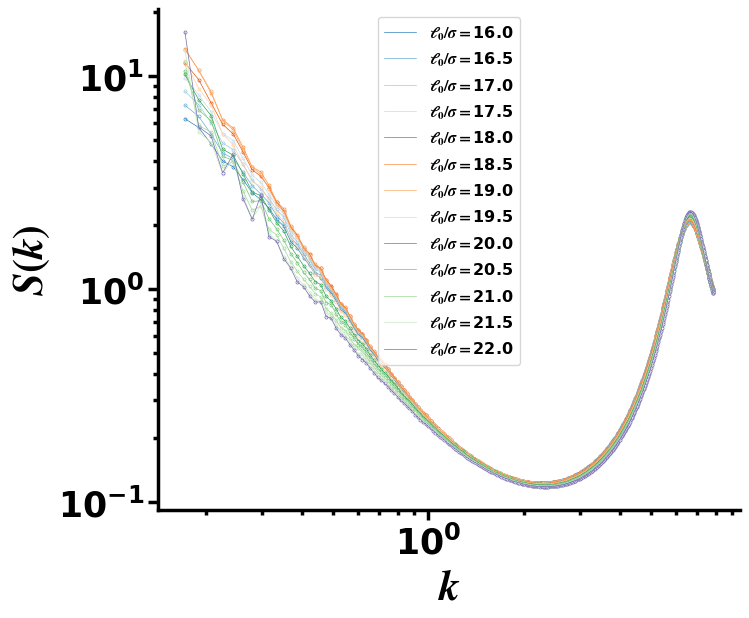

The script that saved this image:
from matplotlib import pyplot as plt
from matplotlib import rcParams
import numpy as np
from matplotlib import rcParams
from scipy import optimize

def func(x,a,b):
    return a*x+b

q=np.array([0.17128, 0.18923, 0.20718, 0.22513, 0.24308, 0.26102, 0.27897, 0.29692, 0.31487, 0.33282, 0.35077, 0.36872, 0.38667, 0.40462, 0.42257, 0.44051, 0.45846, 0.47641, 0.49436, 0.51231, 0.53026, 0.54821, 0.56616, 0.58411, 0.60206, 0.62, 0.63795, 0.6559, 0.67385, 0.6918, 0.70975, 0.7277, 0.74565, 0.7636, 0.78155, 0.79949, 0.81744, 0.83539, 0.85334, 0.87129, 0.88924, 0.90719, 0.92514, 0.94309, 0.96104, 0.97899, 0.99693, 1.01488, 1.03283, 1.05078, 1.06873, 1.08668, 1.10463, 1.12258, 1.14053, 1.15848, 1.17642, 1.19437, 1.21232, 1.23027, 1.24822, 1.26617, 1.28412, 1.30207, 1.32002, 1.33797, 1.35591, 1.37386, 1.39181, 1.40976, 1.42771, 1.44566, 1.46361, 1.48156, 1.49951, 1.51746, 1.5354, 1.55335, 1.5713, 1.58925, 1.6072, 1.62515, 1.6431, 1.66105, 1.679, 1.69695, 1.71489, 1.73284, 1.75079, 1.76874, 1.78669, 1.80464, 1.82259, 1.84054, 1.85849, 1.87644, 1.89438, 1.91233, 1.93028, 1.94823, 1.96618, 1.98413, 2.00208, 2.02003, 2.03798, 2.05593, 2.07387, 2.09182, 2.10977, 2.12772, 2.14567, 2.16362, 2.18157, 2.19952, 2.21747, 2.23542, 2.25337, 2.27131, 2.28926, 2.30721, 2.32516, 2.34311, 2.36106, 2.37901, 2.39696, 2.41491, 2.43286, 2.4508, 2.46875, 2.4867, 2.50465, 2.5226, 2.54055, 2.5585, 2.57645, 2.5944, 2.61235, 2.63029, 2.64824, 2.66619, 2.68414, 2.70209, 2.72004, 2.73799, 2.75594, 2.77389, 2.79184, 2.80978, 2.82773, 2.84568, 2.86363, 2.88158, 2.89953, 2.91748, 2.93543, 2.95338, 2.97133, 2.98927, 3.00722, 3.02517, 3.04312, 3.06107, 3.07902, 3.09697, 3.11492, 3.13287, 3.15082, 3.16876, 3.18671, 3.20466, 3.22261, 3.24056, 3.25851, 3.27646, 3.29441, 3.31236, 3.33031, 3.34825, 3.3662, 3.38415, 3.4021, 3.42005, 3.438, 3.45595, 3.4739, 3.49185, 3.5098, 3.52774, 3.54569, 3.56364, 3.58159, 3.59954, 3.61749, 3.63544, 3.65339, 3.67134, 3.68929, 3.70724, 3.72518, 3.74313, 3.76108, 3.77903, 3.79698, 3.81493, 3.83288, 3.85083, 3.86878, 3.88673, 3.90467, 3.92262, 3.94057, 3.95852, 3.97647, 3.99442, 4.01237, 4.03032, 4.04827, 4.06622, 4.08416, 4.10211, 4.12006, 4.13801, 4.15596, 4.17391, 4.19186, 4.20981, 4.22776, 4.24571, 4.26365, 4.2816, 4.29955, 4.3175, 4.33545, 4.3534, 4.37135, 4.3893, 4.40725, 4.4252, 4.44314, 4.46109, 4.47904, 4.49699, 4.51494, 4.53289, 4.55084, 4.56879, 4.58674, 4.60469, 4.62263, 4.64058, 4.65853, 4.67648, 4.69443, 4.71238, 4.73033, 4.74828, 4.76623, 4.78418, 4.80212, 4.82007, 4.83802, 4.85597, 4.87392, 4.89187, 4.90982, 4.92777, 4.94572, 4.96367, 4.98162, 4.99956, 5.01751, 5.03546, 5.05341, 5.07136, 5.08931, 5.10726, 5.12521, 5.14316, 5.16111, 5.17905, 5.197, 5.21495, 5.2329, 5.25085, 5.2688, 5.28675, 5.3047, 5.32265, 5.3406, 5.35854, 5.37649, 5.39444, 5.41239, 5.43034, 5.44829, 5.46624, 5.48419, 5.50214, 5.52009, 5.53803, 5.55598, 5.57393, 5.59188, 5.60983, 5.62778, 5.64573, 5.66368, 5.68163, 5.69958, 5.71752, 5.73547, 5.75342, 5.77137, 5.78932, 5.80727, 5.82522, 5.84317, 5.86112, 5.87907, 5.89701, 5.91496, 5.93291, 5.95086, 5.96881, 5.98676, 6.00471, 6.02266, 6.04061, 6.05856, 6.0765, 6.09445, 6.1124, 6.13035, 6.1483, 6.16625, 6.1842, 6.20215, 6.2201, 6.23805, 6.256, 6.27394, 6.29189, 6.30984, 6.32779, 6.34574, 6.36369, 6.38164, 6.39959, 6.41754, 6.43549, 6.45343, 6.47138, 6.48933, 6.50728, 6.52523, 6.54318, 6.56113, 6.57908, 6.59703, 6.61498, 6.63292, 6.65087, 6.66882, 6.68677, 6.70472, 6.72267, 6.74062, 6.75857, 6.77652, 6.79447, 6.81241, 6.83036, 6.84831, 6.86626, 6.88421, 6.90216, 6.92011, 6.93806, 6.95601, 6.97396, 6.9919, 7.00985, 7.0278, 7.04575, 7.0637, 7.08165, 7.0996, 7.11755, 7.1355, 7.15345, 7.17139, 7.18934, 7.20729, 7.22524, 7.24319, 7.26114, 7.27909, 7.29704, 7.31499, 7.33294, 7.35088, 7.36883, 7.38678, 7.40473, 7.42268, 7.44063, 7.45858, 7.47653, 7.49448, 7.51243, 7.53037, 7.54832, 7.56627, 7.58422, 7.60217, 7.62012, 7.63807, 7.65602, 7.67397, 7.69192, 7.70987, 7.72781, 7.74576, 7.76371, 7.78166, 7.79961, 7.81756, 7.83551, 7.85346, 7.87141])
structure=np.asarray([[6.31989, 5.74613, 4.80445, 4.00036, 3.75282, 3.26925, 2.83353, 2.62682, 2.39491, 2.12821, 1.97072, 1.66958, 1.55747, 1.4029, 1.29031, 1.17167, 1.12676, 1.01208, 0.95761, 0.87889, 0.79703, 0.77018, 0.70634, 0.65074, 0.6086, 0.59099, 0.55334, 0.51413, 0.49375, 0.46394, 0.44705, 0.42915, 0.41147, 0.39072, 0.37303, 0.35698, 0.34221, 0.32882, 0.31736, 0.30659, 0.29607, 0.28361, 0.27419, 0.26623, 0.25714, 0.25109, 0.24463, 0.23627, 0.23074, 0.226, 0.21885, 0.21359, 0.20913, 0.20519, 0.20019, 0.19622, 0.19288, 0.18755, 0.18506, 0.18055, 0.17772, 0.17491, 0.17259, 0.1696, 0.16617, 0.1647, 0.16165, 0.15984, 0.1575, 0.15587, 0.15389, 0.15166, 0.15055, 0.14851, 0.1473, 0.14535, 0.14443, 0.14288, 0.14098, 0.14062, 0.13932, 0.13781, 0.13676, 0.13603, 0.13476, 0.134, 0.13305, 0.13212, 0.13163, 0.13074, 0.13003, 0.12926, 0.12909, 0.12806, 0.12735, 0.12711, 0.12648, 0.12623, 0.12553, 0.12491, 0.12469, 0.12441, 0.12415, 0.12362, 0.12315, 0.12312, 0.12298, 0.12268, 0.1228, 0.12224, 0.12258, 0.12213, 0.12183, 0.12187, 0.12197, 0.12165, 0.12195, 0.12208, 0.12169, 0.12186, 0.12197, 0.12219, 0.12207, 0.12214, 0.12258, 0.12224, 0.1226, 0.12276, 0.1231, 0.12341, 0.12337, 0.12366, 0.12391, 0.12453, 0.12461, 0.12501, 0.12542, 0.12547, 0.12584, 0.12658, 0.12685, 0.12762, 0.12757, 0.12836, 0.12875, 0.12912, 0.12971, 0.12992, 0.13068, 0.13116, 0.13211, 0.13223, 0.13302, 0.13355, 0.13431, 0.13485, 0.13555, 0.1364, 0.1369, 0.13771, 0.1389, 0.13951, 0.13986, 0.14095, 0.14178, 0.14251, 0.14366, 0.14433, 0.14517, 0.14629, 0.14722, 0.14791, 0.14917, 0.15025, 0.15106, 0.15253, 0.15348, 0.15459, 0.15609, 0.15666, 0.15817, 0.1593, 0.16059, 0.1619, 0.16305, 0.16452, 0.16585, 0.16713, 0.16819, 0.17041, 0.17172, 0.17347, 0.17478, 0.1761, 0.17773, 0.17957, 0.18092, 0.18297, 0.18507, 0.18687, 0.18869, 0.19022, 0.19194, 0.19432, 0.19609, 0.19788, 0.19968, 0.20158, 0.20422, 0.20637, 0.20909, 0.21099, 0.21266, 0.21604, 0.21807, 0.22087, 0.22336, 0.22577, 0.22837, 0.23168, 0.23451, 0.23679, 0.23948, 0.24274, 0.24588, 0.24891, 0.25181, 0.25607, 0.25881, 0.26221, 0.26569, 0.26888, 0.27253, 0.27636, 0.28019, 0.2841, 0.28782, 0.29158, 0.29613, 0.30029, 0.30541, 0.30922, 0.31415, 0.3189, 0.32278, 0.32795, 0.33367, 0.33819, 0.34337, 0.34885, 0.35395, 0.35973, 0.36536, 0.3717, 0.37784, 0.38381, 0.39028, 0.39621, 0.40283, 0.40926, 0.41656, 0.42462, 0.43109, 0.4387, 0.44734, 0.45532, 0.46192, 0.47054, 0.47885, 0.48819, 0.49696, 0.50526, 0.51476, 0.52479, 0.53367, 0.54492, 0.55456, 0.56465, 0.57498, 0.5868, 0.59897, 0.61019, 0.62137, 0.63338, 0.64683, 0.65804, 0.67312, 0.68628, 0.70064, 0.71459, 0.7292, 0.74336, 0.7584, 0.77479, 0.78966, 0.80738, 0.82122, 0.83932, 0.85748, 0.87381, 0.89297, 0.91035, 0.93195, 0.94824, 0.97146, 0.99188, 1.01059, 1.03094, 1.05022, 1.07474, 1.0975, 1.11797, 1.14123, 1.1657, 1.18861, 1.20987, 1.23734, 1.25876, 1.28837, 1.30932, 1.33461, 1.3612, 1.38761, 1.41327, 1.43926, 1.46345, 1.49463, 1.51605, 1.54209, 1.57153, 1.59301, 1.61895, 1.64487, 1.66846, 1.69982, 1.71986, 1.74566, 1.76971, 1.79088, 1.8199, 1.83654, 1.85973, 1.8803, 1.90338, 1.91689, 1.93639, 1.95477, 1.96761, 1.9831, 1.99552, 2.005, 2.02013, 2.02584, 2.03505, 2.04837, 2.05497, 2.06323, 2.06514, 2.06893, 2.07528, 2.07032, 2.06449, 2.06126, 2.0626, 2.05356, 2.04984, 2.04923, 2.03436, 2.01903, 2.01532, 1.99829, 1.9842, 1.97988, 1.96805, 1.95175, 1.92907, 1.9177, 1.89462, 1.88343, 1.86039, 1.83488, 1.81476, 1.80437, 1.78322, 1.76086, 1.74369, 1.72884, 1.69904, 1.67738, 1.65684, 1.64279, 1.61887, 1.59409, 1.57021, 1.55412, 1.53021, 1.50962, 1.48958, 1.47636, 1.44982, 1.42752, 1.40766, 1.39081, 1.37417, 1.34937, 1.33572, 1.30936, 1.29571, 1.27679, 1.26077, 1.24302, 1.22893, 1.21049, 1.18973, 1.18025, 1.15679, 1.14645, 1.13236, 1.11649, 1.10313, 1.08056, 1.06292, 1.05487, 1.04304, 1.02506, 1.02536, 1.01043, 1.00479, 0.98852, 0.95969],
[7.30864, 6.47756, 5.34848, 4.36074, 4.10049, 3.53462, 3.05498, 2.79669, 2.54407, 2.21186, 2.04176, 1.74092, 1.61762, 1.4584, 1.32119, 1.18859, 1.16675, 1.03399, 0.97094, 0.90156, 0.8167, 0.7853, 0.72212, 0.65666, 0.6221, 0.59629, 0.56113, 0.52247, 0.49608, 0.46968, 0.44986, 0.43629, 0.41113, 0.39167, 0.37698, 0.35998, 0.3429, 0.33154, 0.31776, 0.30855, 0.29644, 0.28531, 0.27545, 0.26724, 0.25858, 0.25157, 0.24463, 0.23877, 0.23153, 0.2265, 0.21952, 0.21387, 0.21052, 0.2053, 0.20032, 0.19623, 0.19309, 0.18817, 0.18504, 0.18109, 0.17799, 0.17522, 0.17259, 0.16989, 0.16733, 0.16478, 0.16154, 0.16017, 0.15802, 0.15571, 0.15384, 0.15215, 0.15079, 0.14928, 0.14754, 0.14518, 0.14476, 0.14317, 0.14144, 0.14019, 0.13922, 0.13832, 0.13686, 0.13565, 0.13517, 0.13414, 0.13301, 0.13232, 0.13156, 0.13087, 0.13019, 0.12941, 0.12872, 0.12819, 0.12748, 0.1272, 0.12643, 0.12592, 0.12576, 0.12523, 0.12466, 0.12414, 0.1243, 0.1237, 0.12339, 0.12313, 0.1231, 0.12252, 0.12253, 0.12253, 0.12235, 0.12222, 0.12204, 0.12202, 0.12188, 0.12185, 0.12194, 0.12175, 0.12179, 0.1219, 0.12202, 0.12203, 0.12211, 0.12229, 0.12223, 0.1226, 0.12279, 0.12284, 0.12333, 0.12322, 0.1235, 0.12381, 0.12399, 0.12442, 0.12467, 0.12517, 0.12542, 0.12553, 0.12584, 0.12643, 0.12644, 0.12698, 0.12733, 0.12781, 0.1285, 0.12927, 0.12946, 0.13015, 0.13058, 0.13116, 0.13159, 0.13227, 0.13298, 0.13341, 0.13413, 0.13477, 0.13545, 0.13604, 0.13674, 0.13781, 0.13825, 0.13894, 0.14006, 0.14063, 0.1418, 0.14244, 0.14346, 0.14407, 0.14513, 0.14577, 0.14729, 0.14796, 0.14898, 0.14966, 0.15093, 0.15218, 0.15322, 0.15463, 0.1556, 0.15669, 0.15764, 0.15934, 0.16036, 0.16156, 0.16316, 0.16441, 0.16549, 0.16699, 0.1685, 0.16974, 0.17124, 0.17273, 0.1748, 0.17589, 0.17742, 0.1792, 0.18116, 0.18244, 0.18473, 0.18609, 0.18794, 0.18992, 0.1916, 0.19379, 0.19579, 0.1978, 0.19975, 0.20171, 0.20392, 0.20613, 0.20821, 0.21079, 0.21303, 0.21542, 0.21772, 0.22032, 0.22287, 0.22497, 0.22796, 0.23124, 0.23397, 0.23651, 0.2392, 0.2417, 0.24538, 0.24842, 0.25208, 0.25503, 0.25824, 0.26142, 0.2649, 0.26845, 0.27164, 0.27616, 0.27964, 0.28384, 0.28759, 0.29165, 0.29596, 0.29972, 0.30421, 0.30889, 0.31352, 0.31746, 0.32204, 0.32694, 0.33263, 0.33829, 0.34256, 0.34796, 0.35344, 0.35912, 0.36506, 0.37065, 0.37582, 0.3831, 0.38941, 0.39573, 0.4017, 0.40825, 0.4152, 0.42281, 0.42991, 0.43831, 0.44406, 0.45368, 0.46135, 0.46934, 0.47762, 0.48673, 0.49487, 0.50386, 0.51299, 0.52283, 0.53226, 0.5424, 0.55479, 0.5623, 0.5748, 0.58637, 0.59746, 0.60811, 0.62083, 0.63277, 0.64486, 0.65728, 0.67105, 0.68484, 0.6985, 0.71327, 0.7253, 0.74099, 0.75687, 0.77292, 0.78826, 0.80519, 0.81953, 0.83818, 0.85441, 0.87127, 0.89095, 0.90856, 0.92738, 0.94763, 0.9681, 0.98858, 1.01163, 1.02977, 1.04956, 1.07041, 1.0937, 1.11514, 1.14116, 1.1649, 1.18671, 1.21051, 1.23339, 1.25746, 1.28263, 1.30908, 1.33203, 1.36141, 1.38647, 1.41106, 1.43516, 1.46057, 1.49242, 1.5168, 1.54052, 1.56693, 1.59616, 1.62021, 1.64734, 1.67041, 1.69989, 1.71765, 1.74342, 1.76692, 1.79146, 1.81431, 1.83815, 1.8611, 1.88027, 1.89648, 1.91674, 1.9361, 1.95251, 1.97321, 1.98806, 1.99978, 2.01105, 2.02208, 2.03672, 2.04757, 2.05447, 2.05758, 2.06319, 2.06971, 2.07272, 2.07596, 2.07565, 2.07251, 2.07166, 2.06556, 2.0612, 2.05391, 2.05066, 2.04653, 2.03125, 2.01813, 2.00908, 1.99554, 1.98485, 1.97141, 1.94004, 1.93747, 1.91199, 1.90052, 1.88489, 1.86766, 1.84182, 1.82341, 1.80495, 1.78607, 1.76415, 1.74052, 1.72163, 1.69658, 1.67821, 1.65921, 1.64459, 1.62504, 1.59365, 1.5783, 1.56059, 1.52999, 1.51211, 1.4995, 1.47248, 1.45357, 1.43138, 1.41006, 1.39039, 1.37279, 1.35438, 1.32693, 1.30509, 1.296, 1.28204, 1.26114, 1.24718, 1.22778, 1.20824, 1.19525, 1.18051, 1.16207, 1.1457, 1.12897, 1.11859, 1.10254, 1.07991, 1.06306, 1.05994, 1.04313, 1.03004, 1.0283, 1.00694, 0.99445, 0.9871, 0.96431],
[8.50727, 7.35391, 6.03928, 4.85786, 4.51877, 3.85485, 3.24722, 2.95488, 2.66612, 2.36612, 2.1693, 1.81681, 1.66127, 1.49495, 1.38965, 1.23531, 1.20377, 1.05873, 0.99006, 0.91578, 0.82859, 0.79798, 0.72704, 0.67361, 0.6285, 0.59943, 0.56963, 0.52276, 0.50051, 0.47471, 0.45397, 0.43339, 0.41652, 0.39383, 0.3782, 0.3624, 0.34539, 0.33314, 0.32083, 0.31023, 0.2979, 0.2862, 0.27679, 0.26729, 0.25901, 0.25495, 0.24561, 0.23883, 0.23249, 0.22661, 0.22046, 0.2144, 0.21064, 0.20635, 0.2013, 0.19694, 0.19268, 0.18841, 0.18575, 0.18203, 0.17918, 0.17622, 0.1731, 0.17032, 0.16739, 0.1654, 0.1619, 0.15992, 0.15847, 0.15672, 0.1546, 0.15271, 0.15095, 0.1497, 0.14751, 0.14596, 0.14437, 0.14375, 0.1419, 0.14071, 0.13907, 0.13855, 0.1371, 0.13638, 0.13513, 0.13384, 0.13365, 0.13265, 0.13147, 0.13111, 0.13005, 0.12929, 0.12896, 0.12824, 0.12785, 0.12695, 0.1265, 0.1261, 0.1257, 0.12521, 0.12488, 0.1242, 0.12409, 0.12419, 0.12344, 0.12349, 0.12257, 0.12292, 0.12266, 0.12245, 0.1222, 0.12226, 0.12208, 0.12185, 0.12202, 0.12185, 0.122, 0.12165, 0.12192, 0.12183, 0.12207, 0.12196, 0.12197, 0.12212, 0.12234, 0.12246, 0.12243, 0.12302, 0.12278, 0.12324, 0.12341, 0.12366, 0.12405, 0.12429, 0.1249, 0.12507, 0.1253, 0.12563, 0.12628, 0.12641, 0.12637, 0.12711, 0.12772, 0.12788, 0.12864, 0.12877, 0.12942, 0.12986, 0.13066, 0.13104, 0.13157, 0.13224, 0.13315, 0.1333, 0.13406, 0.13477, 0.1355, 0.13587, 0.13657, 0.1375, 0.13833, 0.13912, 0.13997, 0.14068, 0.1414, 0.14243, 0.14326, 0.14445, 0.14513, 0.14605, 0.1471, 0.14761, 0.14896, 0.14972, 0.15067, 0.15207, 0.15304, 0.15432, 0.15523, 0.15644, 0.15769, 0.15887, 0.16025, 0.16178, 0.16264, 0.16401, 0.16532, 0.16664, 0.16812, 0.16978, 0.17085, 0.17261, 0.17409, 0.17563, 0.17721, 0.17874, 0.1803, 0.18194, 0.18366, 0.18602, 0.18771, 0.18948, 0.19114, 0.19298, 0.19549, 0.19729, 0.19894, 0.20123, 0.20349, 0.20585, 0.20854, 0.21009, 0.21265, 0.21476, 0.21734, 0.22042, 0.22201, 0.22492, 0.22729, 0.23084, 0.23312, 0.23587, 0.23919, 0.24178, 0.24471, 0.24824, 0.25096, 0.25403, 0.25792, 0.26103, 0.26471, 0.26819, 0.27136, 0.27514, 0.27894, 0.28289, 0.28698, 0.29107, 0.29491, 0.29901, 0.30353, 0.30785, 0.31215, 0.31622, 0.32138, 0.32611, 0.33196, 0.33649, 0.342, 0.34784, 0.35226, 0.35836, 0.36418, 0.36951, 0.37577, 0.38193, 0.3883, 0.39412, 0.40082, 0.40781, 0.41472, 0.42262, 0.42817, 0.43719, 0.4433, 0.45241, 0.4596, 0.46872, 0.47673, 0.48418, 0.49384, 0.50243, 0.51168, 0.52081, 0.53139, 0.54135, 0.55187, 0.56212, 0.57249, 0.58436, 0.59686, 0.606, 0.61943, 0.63022, 0.64301, 0.65576, 0.66995, 0.68363, 0.69625, 0.7101, 0.72507, 0.7388, 0.75451, 0.7709, 0.78554, 0.80269, 0.81752, 0.83586, 0.85216, 0.87189, 0.88842, 0.90733, 0.92476, 0.94456, 0.96518, 0.98474, 1.00735, 1.02735, 1.046, 1.069, 1.09402, 1.11326, 1.13709, 1.15988, 1.17982, 1.20652, 1.23107, 1.25315, 1.2802, 1.30601, 1.32908, 1.35643, 1.38245, 1.41292, 1.43657, 1.46162, 1.48646, 1.51458, 1.53918, 1.56495, 1.59557, 1.61702, 1.64409, 1.6712, 1.69695, 1.72111, 1.74559, 1.76935, 1.79385, 1.81482, 1.84015, 1.85868, 1.88206, 1.90088, 1.91715, 1.94034, 1.95467, 1.97402, 1.98822, 2.00191, 2.01326, 2.02889, 2.03499, 2.04681, 2.05844, 2.06165, 2.06574, 2.07014, 2.07286, 2.0777, 2.07811, 2.07019, 2.076, 2.06514, 2.0594, 2.06265, 2.05409, 2.04688, 2.02848, 2.02534, 2.01276, 2.00163, 1.98587, 1.97063, 1.95602, 1.9419, 1.92056, 1.90414, 1.89265, 1.87851, 1.85092, 1.82531, 1.81087, 1.79194, 1.77268, 1.74793, 1.72624, 1.69716, 1.67936, 1.66713, 1.64427, 1.61774, 1.60112, 1.58749, 1.55522, 1.5365, 1.51056, 1.50603, 1.47554, 1.45093, 1.4264, 1.40125, 1.38882, 1.37561, 1.36357, 1.34166, 1.31489, 1.29811, 1.28458, 1.2683, 1.24899, 1.22795, 1.21898, 1.19208, 1.17726, 1.15848, 1.15037, 1.14078, 1.11603, 1.10105, 1.0888, 1.07773, 1.05512, 1.03856, 1.03562, 1.01662, 1.00937, 0.99364, 0.99418, 0.95781],
[9.8052, 8.20103, 6.79867, 5.38301, 4.99007, 4.10723, 3.42816, 3.17067, 2.79222, 2.45759, 2.24285, 1.88425, 1.72423, 1.53409, 1.40488, 1.26071, 1.21133, 1.08745, 1.02467, 0.93121, 0.84157, 0.81156, 0.73459, 0.67605, 0.63663, 0.61385, 0.57528, 0.5335, 0.5033, 0.47688, 0.45526, 0.44032, 0.42039, 0.39497, 0.37751, 0.3646, 0.34808, 0.33619, 0.32251, 0.31055, 0.29972, 0.28825, 0.27705, 0.27094, 0.25964, 0.25423, 0.24704, 0.24005, 0.23214, 0.22743, 0.22063, 0.21552, 0.21109, 0.20726, 0.2021, 0.19739, 0.19499, 0.18839, 0.18598, 0.18296, 0.17894, 0.17651, 0.1731, 0.17042, 0.16809, 0.16552, 0.16236, 0.16042, 0.15861, 0.15688, 0.15479, 0.15313, 0.15111, 0.14922, 0.14765, 0.14584, 0.1445, 0.1433, 0.14155, 0.14077, 0.13951, 0.13834, 0.13738, 0.13664, 0.13522, 0.13419, 0.1332, 0.13288, 0.1319, 0.13121, 0.13037, 0.12958, 0.12905, 0.12829, 0.12732, 0.1269, 0.12688, 0.12657, 0.12586, 0.12562, 0.12481, 0.1246, 0.12412, 0.12392, 0.12336, 0.12323, 0.12292, 0.1227, 0.12246, 0.12233, 0.12261, 0.12194, 0.12183, 0.12209, 0.12206, 0.12197, 0.1216, 0.12171, 0.12189, 0.12203, 0.12185, 0.12216, 0.12218, 0.1221, 0.12246, 0.12269, 0.12253, 0.12268, 0.12287, 0.12325, 0.12333, 0.12348, 0.12377, 0.12396, 0.12456, 0.12462, 0.12532, 0.12532, 0.12583, 0.1262, 0.12618, 0.12699, 0.12744, 0.12793, 0.12827, 0.12872, 0.12951, 0.13006, 0.13036, 0.13119, 0.13136, 0.13192, 0.13275, 0.13325, 0.13383, 0.13458, 0.13526, 0.1359, 0.13662, 0.13775, 0.13808, 0.13867, 0.13979, 0.14026, 0.14122, 0.14209, 0.1429, 0.14373, 0.14469, 0.14611, 0.1467, 0.14737, 0.14845, 0.14958, 0.15087, 0.15182, 0.15304, 0.15396, 0.15503, 0.15612, 0.15742, 0.15895, 0.15964, 0.16133, 0.16266, 0.16374, 0.16525, 0.16653, 0.16804, 0.16939, 0.17103, 0.17214, 0.17412, 0.17522, 0.17684, 0.17875, 0.17995, 0.18178, 0.1834, 0.1855, 0.18759, 0.1891, 0.1911, 0.19322, 0.19494, 0.19672, 0.19895, 0.20113, 0.20321, 0.20507, 0.20742, 0.20938, 0.212, 0.21475, 0.21657, 0.2195, 0.2222, 0.22483, 0.2269, 0.23006, 0.23255, 0.23527, 0.2383, 0.24098, 0.24436, 0.24724, 0.25076, 0.25341, 0.25713, 0.26052, 0.26366, 0.26748, 0.27059, 0.27408, 0.2783, 0.28184, 0.28607, 0.28994, 0.29432, 0.29803, 0.30298, 0.30668, 0.31155, 0.31634, 0.32052, 0.32535, 0.33036, 0.33556, 0.34106, 0.34684, 0.3518, 0.35651, 0.36228, 0.36868, 0.37396, 0.38049, 0.38761, 0.39301, 0.4002, 0.40615, 0.41347, 0.42066, 0.42752, 0.43569, 0.44326, 0.45082, 0.45843, 0.46644, 0.47496, 0.48307, 0.49157, 0.50001, 0.51026, 0.51887, 0.52971, 0.54046, 0.5495, 0.56028, 0.57058, 0.58215, 0.59266, 0.60383, 0.61605, 0.6281, 0.63948, 0.6534, 0.66731, 0.68072, 0.69434, 0.70981, 0.72154, 0.73732, 0.75137, 0.77012, 0.78204, 0.80036, 0.81509, 0.83219, 0.84952, 0.86765, 0.88436, 0.90369, 0.92087, 0.94028, 0.96265, 0.98273, 1.00226, 1.02674, 1.04415, 1.06572, 1.08984, 1.10986, 1.13164, 1.1549, 1.18365, 1.20435, 1.22835, 1.25457, 1.28095, 1.30181, 1.32604, 1.35698, 1.37933, 1.40727, 1.43246, 1.45909, 1.48585, 1.51264, 1.53686, 1.56567, 1.59157, 1.62028, 1.64249, 1.67141, 1.69949, 1.72063, 1.74596, 1.76883, 1.79098, 1.8197, 1.83866, 1.85931, 1.88041, 1.90447, 1.92535, 1.94042, 1.95821, 1.97669, 1.99422, 2.01029, 2.01691, 2.0303, 2.04048, 2.04686, 2.05541, 2.07051, 2.07456, 2.07818, 2.08074, 2.0881, 2.08392, 2.08504, 2.08347, 2.07808, 2.06869, 2.06869, 2.05514, 2.04946, 2.04253, 2.02676, 2.01524, 2.00669, 1.98908, 1.97805, 1.95866, 1.94524, 1.92769, 1.91189, 1.90192, 1.86731, 1.85464, 1.8342, 1.81918, 1.79429, 1.77685, 1.75176, 1.73496, 1.70282, 1.68226, 1.66101, 1.64741, 1.61972, 1.60688, 1.5847, 1.5622, 1.53151, 1.51222, 1.49844, 1.47797, 1.45338, 1.4358, 1.41961, 1.39703, 1.37531, 1.35701, 1.33221, 1.31035, 1.29617, 1.27986, 1.26573, 1.24891, 1.22765, 1.21956, 1.19653, 1.17467, 1.15505, 1.149, 1.12427, 1.11654, 1.10914, 1.08538, 1.07006, 1.05921, 1.04007, 1.0343, 1.01665, 1.01125, 1.00779, 0.96554, 0.98537],
[11.58562, 9.64077, 7.49162, 5.94788, 5.35435, 4.40259, 3.63576, 3.38813, 2.99405, 2.55627, 2.32704, 1.95509, 1.78351, 1.55611, 1.46247, 1.28756, 1.24862, 1.1035, 1.0351, 0.94387, 0.8524, 0.81407, 0.74413, 0.67959, 0.64145, 0.61587, 0.57489, 0.53268, 0.50775, 0.48026, 0.45943, 0.4426, 0.41865, 0.39908, 0.38281, 0.36604, 0.34932, 0.33586, 0.32228, 0.31039, 0.30045, 0.28873, 0.27924, 0.26893, 0.26139, 0.25522, 0.24751, 0.23895, 0.23249, 0.2273, 0.22096, 0.21576, 0.21192, 0.20706, 0.20235, 0.19831, 0.19441, 0.18906, 0.1863, 0.18258, 0.17962, 0.17644, 0.17358, 0.17114, 0.16802, 0.16543, 0.16298, 0.16099, 0.15889, 0.15672, 0.15483, 0.15354, 0.1514, 0.14937, 0.14779, 0.14679, 0.14461, 0.14356, 0.142, 0.14088, 0.13927, 0.13832, 0.13763, 0.13659, 0.13571, 0.13428, 0.13346, 0.13258, 0.13195, 0.13078, 0.1304, 0.12945, 0.12897, 0.12848, 0.12748, 0.12728, 0.12707, 0.12654, 0.12547, 0.12544, 0.12462, 0.12452, 0.12407, 0.12381, 0.12383, 0.12323, 0.12296, 0.12297, 0.12269, 0.12262, 0.12245, 0.12218, 0.12194, 0.12223, 0.1221, 0.1219, 0.12207, 0.12184, 0.12202, 0.12193, 0.12217, 0.12188, 0.12181, 0.12197, 0.1222, 0.12262, 0.12266, 0.12273, 0.12276, 0.12304, 0.12322, 0.12368, 0.12388, 0.12417, 0.12424, 0.12456, 0.12507, 0.12549, 0.12582, 0.12616, 0.12643, 0.12662, 0.12704, 0.12758, 0.12825, 0.12897, 0.1289, 0.1296, 0.13038, 0.13079, 0.13149, 0.13162, 0.13269, 0.13311, 0.13375, 0.13445, 0.13463, 0.13579, 0.13664, 0.13719, 0.1378, 0.1387, 0.1393, 0.14001, 0.14135, 0.14195, 0.14258, 0.14379, 0.14469, 0.14558, 0.14672, 0.14733, 0.14841, 0.14919, 0.14991, 0.15139, 0.15263, 0.15354, 0.15504, 0.15598, 0.15708, 0.15844, 0.15952, 0.16084, 0.16203, 0.16346, 0.16497, 0.16589, 0.16758, 0.16886, 0.17075, 0.17168, 0.17363, 0.17485, 0.17629, 0.17827, 0.17975, 0.18143, 0.18304, 0.18533, 0.18676, 0.18849, 0.19036, 0.1924, 0.19434, 0.19668, 0.19856, 0.1998, 0.2023, 0.20514, 0.20697, 0.20918, 0.21107, 0.21362, 0.21633, 0.21845, 0.22159, 0.22377, 0.22632, 0.22962, 0.23224, 0.23471, 0.23783, 0.24049, 0.244, 0.24636, 0.24988, 0.25265, 0.25604, 0.25928, 0.26263, 0.26687, 0.27004, 0.27388, 0.27791, 0.2813, 0.28537, 0.28904, 0.29339, 0.29636, 0.30164, 0.30542, 0.31022, 0.31472, 0.31971, 0.32407, 0.32863, 0.33468, 0.33954, 0.34515, 0.35031, 0.35543, 0.36159, 0.36681, 0.37311, 0.37952, 0.38563, 0.39285, 0.39836, 0.40464, 0.41161, 0.419, 0.42564, 0.43393, 0.44129, 0.44904, 0.45692, 0.46557, 0.47355, 0.48156, 0.48966, 0.4995, 0.50874, 0.5178, 0.52714, 0.5372, 0.54793, 0.55762, 0.56832, 0.57879, 0.59086, 0.60229, 0.61403, 0.62618, 0.63829, 0.64988, 0.66469, 0.67774, 0.69126, 0.70562, 0.71783, 0.7337, 0.74992, 0.76544, 0.77918, 0.79711, 0.81158, 0.82926, 0.84665, 0.86307, 0.88248, 0.89873, 0.91798, 0.93807, 0.95972, 0.97891, 0.99818, 1.02095, 1.03955, 1.06155, 1.08466, 1.10708, 1.13027, 1.15623, 1.17814, 1.19965, 1.22672, 1.24896, 1.27669, 1.30068, 1.32445, 1.35125, 1.38053, 1.40329, 1.42935, 1.45476, 1.48245, 1.51191, 1.53696, 1.56052, 1.58888, 1.61712, 1.64443, 1.66529, 1.69398, 1.71716, 1.74535, 1.7693, 1.79346, 1.82044, 1.8363, 1.8617, 1.88438, 1.9036, 1.92609, 1.94139, 1.95916, 1.97556, 1.99168, 2.01329, 2.02143, 2.03461, 2.0432, 2.05569, 2.0632, 2.07397, 2.07916, 2.08147, 2.08453, 2.09185, 2.08477, 2.09033, 2.08673, 2.07734, 2.07651, 2.0711, 2.06121, 2.05721, 2.0473, 2.03383, 2.02935, 2.00949, 1.99943, 1.97703, 1.97565, 1.94877, 1.92939, 1.91368, 1.89778, 1.88558, 1.85342, 1.82996, 1.81374, 1.80067, 1.78034, 1.76254, 1.73143, 1.71231, 1.69152, 1.66721, 1.64595, 1.62726, 1.60516, 1.58533, 1.55808, 1.5407, 1.52029, 1.49513, 1.4811, 1.45587, 1.43235, 1.41116, 1.39495, 1.37936, 1.35837, 1.33804, 1.31319, 1.30342, 1.28302, 1.26001, 1.2509, 1.22853, 1.2191, 1.19099, 1.17383, 1.16292, 1.14902, 1.13453, 1.11133, 1.10957, 1.08223, 1.07401, 1.05969, 1.0464, 1.03246, 1.00977, 1.01997, 0.9905, 0.98773, 1.00371],
[13.51087, 10.65511, 8.34887, 6.24751, 5.70645, 4.63573, 3.74107, 3.55296, 3.07078, 2.57681, 2.38238, 1.97787, 1.7983, 1.58082, 1.45174, 1.30463, 1.24835, 1.10592, 1.01711, 0.93946, 0.8493, 0.82028, 0.74354, 0.68323, 0.64026, 0.61377, 0.57751, 0.53651, 0.51065, 0.47894, 0.45837, 0.44152, 0.41925, 0.39908, 0.38156, 0.36529, 0.34975, 0.33355, 0.32415, 0.31149, 0.30004, 0.288, 0.28003, 0.26993, 0.2615, 0.25581, 0.24786, 0.23996, 0.23267, 0.22712, 0.22042, 0.2148, 0.21117, 0.20776, 0.20113, 0.1984, 0.1945, 0.18914, 0.18628, 0.1827, 0.17932, 0.17621, 0.17435, 0.17158, 0.16825, 0.16586, 0.16317, 0.1613, 0.15931, 0.15681, 0.15526, 0.15347, 0.15174, 0.14965, 0.14785, 0.14551, 0.145, 0.14358, 0.142, 0.14093, 0.13979, 0.1385, 0.13759, 0.13619, 0.1354, 0.13436, 0.1332, 0.13275, 0.13205, 0.13133, 0.13055, 0.12975, 0.1289, 0.12812, 0.1278, 0.12702, 0.12667, 0.12621, 0.1256, 0.12524, 0.12479, 0.12435, 0.12394, 0.12378, 0.12349, 0.12308, 0.1228, 0.12287, 0.12252, 0.1223, 0.12245, 0.12203, 0.1219, 0.12176, 0.12174, 0.12179, 0.12177, 0.12141, 0.12159, 0.12176, 0.12199, 0.12217, 0.1218, 0.12171, 0.12218, 0.12223, 0.12235, 0.12249, 0.12271, 0.12281, 0.1234, 0.12333, 0.1237, 0.12385, 0.12425, 0.12465, 0.12488, 0.12513, 0.1252, 0.12604, 0.12653, 0.12681, 0.12702, 0.12736, 0.12793, 0.12843, 0.129, 0.1295, 0.12995, 0.13042, 0.13097, 0.13185, 0.13237, 0.13293, 0.13349, 0.13405, 0.13435, 0.13549, 0.13634, 0.13707, 0.13743, 0.13828, 0.1389, 0.13965, 0.14053, 0.14146, 0.14263, 0.14344, 0.1443, 0.1454, 0.14557, 0.14715, 0.14799, 0.14895, 0.15022, 0.151, 0.15222, 0.15321, 0.15424, 0.15539, 0.157, 0.15766, 0.15903, 0.1604, 0.16173, 0.16266, 0.16431, 0.16564, 0.16689, 0.16799, 0.16984, 0.17145, 0.17308, 0.17403, 0.17611, 0.17751, 0.17912, 0.18089, 0.18256, 0.18449, 0.18593, 0.18805, 0.1898, 0.19183, 0.19367, 0.19549, 0.19787, 0.19946, 0.20164, 0.20384, 0.20608, 0.20859, 0.21051, 0.21274, 0.21507, 0.21804, 0.22061, 0.22239, 0.22543, 0.22866, 0.23095, 0.23399, 0.23675, 0.23927, 0.24256, 0.24559, 0.24839, 0.25187, 0.25489, 0.25857, 0.26221, 0.26578, 0.2686, 0.27278, 0.27578, 0.28036, 0.28345, 0.28669, 0.2919, 0.29598, 0.30062, 0.30486, 0.30938, 0.31308, 0.31786, 0.32316, 0.32745, 0.33262, 0.33757, 0.34305, 0.34844, 0.35424, 0.35888, 0.36535, 0.37205, 0.37753, 0.38375, 0.38945, 0.39575, 0.40262, 0.40896, 0.41637, 0.42332, 0.43132, 0.43819, 0.44638, 0.45406, 0.46237, 0.4709, 0.4786, 0.48835, 0.49599, 0.50502, 0.5136, 0.52346, 0.53364, 0.54611, 0.55477, 0.56485, 0.57656, 0.58764, 0.59774, 0.61073, 0.62183, 0.63383, 0.64764, 0.66097, 0.67196, 0.68715, 0.70147, 0.71254, 0.72847, 0.74359, 0.76059, 0.77494, 0.79159, 0.80634, 0.82385, 0.84094, 0.85854, 0.87608, 0.8936, 0.91296, 0.93335, 0.95144, 0.97311, 0.9942, 1.01494, 1.03635, 1.05563, 1.08021, 1.10172, 1.12655, 1.14854, 1.17391, 1.19534, 1.2196, 1.24218, 1.27157, 1.29273, 1.31906, 1.34572, 1.37118, 1.40054, 1.42763, 1.45118, 1.48125, 1.50791, 1.53338, 1.55663, 1.59043, 1.61428, 1.64041, 1.66552, 1.69198, 1.71906, 1.74113, 1.77016, 1.79169, 1.82279, 1.83593, 1.86698, 1.88918, 1.90967, 1.92762, 1.9487, 1.96182, 1.98609, 1.99517, 2.01788, 2.02936, 2.03441, 2.05498, 2.0609, 2.07108, 2.08299, 2.09532, 2.09159, 2.09878, 2.09719, 2.09931, 2.0973, 2.0968, 2.08977, 2.08101, 2.08669, 2.074, 2.06805, 2.0548, 2.05158, 2.02942, 2.02435, 2.00582, 1.99162, 1.97979, 1.95839, 1.94261, 1.9235, 1.90207, 1.88735, 1.8641, 1.84866, 1.81919, 1.80707, 1.7844, 1.7607, 1.74179, 1.72368, 1.69825, 1.67962, 1.65393, 1.63426, 1.60789, 1.59192, 1.56072, 1.53589, 1.51918, 1.49589, 1.4803, 1.44884, 1.43476, 1.42871, 1.39403, 1.37594, 1.36587, 1.34496, 1.31334, 1.29524, 1.27507, 1.26312, 1.24295, 1.23025, 1.20795, 1.19335, 1.18747, 1.15818, 1.15282, 1.12709, 1.11732, 1.10217, 1.08664, 1.07272, 1.06045, 1.05132, 1.03307, 1.02509, 1.01002, 0.99804, 0.97398, 0.99316],
[13.33861, 10.69821, 8.48772, 6.18135, 5.59921, 4.4927, 3.73743, 3.45365, 2.96309, 2.50188, 2.30189, 1.92641, 1.76156, 1.54128, 1.4143, 1.2795, 1.21982, 1.07671, 0.99651, 0.92178, 0.83644, 0.80527, 0.73259, 0.67139, 0.62669, 0.60959, 0.56726, 0.52884, 0.50225, 0.47465, 0.45417, 0.434, 0.41455, 0.39301, 0.3783, 0.36201, 0.34561, 0.33128, 0.31965, 0.31063, 0.29857, 0.28706, 0.278, 0.26899, 0.25948, 0.25346, 0.24595, 0.23893, 0.23186, 0.22656, 0.22024, 0.21531, 0.21192, 0.2074, 0.20129, 0.1981, 0.19409, 0.18928, 0.18537, 0.18227, 0.17913, 0.17605, 0.17336, 0.17082, 0.16824, 0.16578, 0.163, 0.16101, 0.15882, 0.15722, 0.15474, 0.15264, 0.15111, 0.14993, 0.14755, 0.14664, 0.1447, 0.14375, 0.1419, 0.14094, 0.13966, 0.13829, 0.13741, 0.13655, 0.13559, 0.13414, 0.13329, 0.13242, 0.13167, 0.13053, 0.13035, 0.12974, 0.12895, 0.12802, 0.12767, 0.12692, 0.12661, 0.12639, 0.12556, 0.12497, 0.12461, 0.12451, 0.12411, 0.12388, 0.12355, 0.12291, 0.12281, 0.12278, 0.12244, 0.12235, 0.12218, 0.12202, 0.12174, 0.12187, 0.12165, 0.12164, 0.12137, 0.12148, 0.12171, 0.12137, 0.12169, 0.12102, 0.12159, 0.12179, 0.12173, 0.12189, 0.12204, 0.12214, 0.12246, 0.12262, 0.12267, 0.12277, 0.12317, 0.1236, 0.12381, 0.12388, 0.1244, 0.12484, 0.12506, 0.12522, 0.12608, 0.12622, 0.12655, 0.12669, 0.12768, 0.12804, 0.12867, 0.12919, 0.12918, 0.13006, 0.13035, 0.13132, 0.13158, 0.13216, 0.13273, 0.1338, 0.13391, 0.13476, 0.1355, 0.1364, 0.13681, 0.13784, 0.13839, 0.13897, 0.14002, 0.14076, 0.14185, 0.14289, 0.14368, 0.1443, 0.14507, 0.14619, 0.14694, 0.14795, 0.1492, 0.15037, 0.15133, 0.15213, 0.15338, 0.15463, 0.15581, 0.15709, 0.15816, 0.15938, 0.16101, 0.16198, 0.16295, 0.1644, 0.16578, 0.16733, 0.16913, 0.17035, 0.17198, 0.17338, 0.17487, 0.17634, 0.17795, 0.17961, 0.18116, 0.18305, 0.1849, 0.18674, 0.18835, 0.19024, 0.19224, 0.1945, 0.19615, 0.19795, 0.20015, 0.2027, 0.20464, 0.20694, 0.20864, 0.21112, 0.21344, 0.21598, 0.21896, 0.22108, 0.22331, 0.22668, 0.22909, 0.23159, 0.23451, 0.23767, 0.24023, 0.24387, 0.24643, 0.2497, 0.25247, 0.25634, 0.26002, 0.26286, 0.26595, 0.27008, 0.27316, 0.27756, 0.28142, 0.2847, 0.2893, 0.29317, 0.29746, 0.30167, 0.30639, 0.31044, 0.31415, 0.32045, 0.32486, 0.32915, 0.33439, 0.33981, 0.34498, 0.3501, 0.35559, 0.36195, 0.36735, 0.37398, 0.37944, 0.38641, 0.39175, 0.39778, 0.40538, 0.41206, 0.41848, 0.42714, 0.4327, 0.4409, 0.44824, 0.45691, 0.4646, 0.47273, 0.48132, 0.49117, 0.49966, 0.50892, 0.51758, 0.52756, 0.53872, 0.54725, 0.55812, 0.56894, 0.58104, 0.5914, 0.60383, 0.61392, 0.62797, 0.63906, 0.65221, 0.66522, 0.67916, 0.69325, 0.70531, 0.71962, 0.73527, 0.7513, 0.76622, 0.78297, 0.79705, 0.81563, 0.83262, 0.84806, 0.86524, 0.88451, 0.90256, 0.92162, 0.94209, 0.96322, 0.98458, 1.00639, 1.02424, 1.04631, 1.06854, 1.09054, 1.11495, 1.13642, 1.15964, 1.18276, 1.20997, 1.23278, 1.26129, 1.28637, 1.31062, 1.33596, 1.36274, 1.39015, 1.41492, 1.44121, 1.4696, 1.50022, 1.52752, 1.54962, 1.58017, 1.60787, 1.63362, 1.6592, 1.69158, 1.71327, 1.74428, 1.76476, 1.79251, 1.82064, 1.84239, 1.8667, 1.88884, 1.9107, 1.9361, 1.95222, 1.97484, 1.99356, 2.01016, 2.0253, 2.04367, 2.05671, 2.07261, 2.07645, 2.08959, 2.09361, 2.10184, 2.11018, 2.11282, 2.11366, 2.11787, 2.12087, 2.11232, 2.1192, 2.10519, 2.09586, 2.09625, 2.09161, 2.07327, 2.07061, 2.05218, 2.04361, 2.02793, 2.00926, 1.99012, 1.97648, 1.95605, 1.94266, 1.92629, 1.89849, 1.87478, 1.86304, 1.83857, 1.81872, 1.79402, 1.76959, 1.7504, 1.72972, 1.70057, 1.68844, 1.66435, 1.63956, 1.61333, 1.59597, 1.57675, 1.54625, 1.53016, 1.51179, 1.48314, 1.4598, 1.44086, 1.42014, 1.39769, 1.38004, 1.35785, 1.33698, 1.31522, 1.29809, 1.2764, 1.26743, 1.24024, 1.23019, 1.20782, 1.18949, 1.17528, 1.16054, 1.15246, 1.13342, 1.11252, 1.0915, 1.08884, 1.08218, 1.05439, 1.03914, 1.02012, 1.0194, 1.01794, 0.99658, 0.97535, 0.9989],
[11.82009, 8.76365, 7.33935, 5.36385, 4.76579, 3.85795, 3.20715, 3.0231, 2.621, 2.27012, 2.07694, 1.73793, 1.5878, 1.41837, 1.30143, 1.16798, 1.13363, 0.99476, 0.93544, 0.8684, 0.78492, 0.75286, 0.69259, 0.64029, 0.59982, 0.57844, 0.54384, 0.50679, 0.48033, 0.45338, 0.43745, 0.42109, 0.40232, 0.38104, 0.36831, 0.35223, 0.33686, 0.32454, 0.31418, 0.30249, 0.29347, 0.28013, 0.27309, 0.26533, 0.25634, 0.24955, 0.24309, 0.23507, 0.22978, 0.22394, 0.2187, 0.21372, 0.20924, 0.20486, 0.20007, 0.19681, 0.19238, 0.18817, 0.18495, 0.1814, 0.17865, 0.17555, 0.17294, 0.16996, 0.16729, 0.16511, 0.16288, 0.16003, 0.1587, 0.15632, 0.15422, 0.15243, 0.15063, 0.14908, 0.14747, 0.14561, 0.14429, 0.14297, 0.14135, 0.14063, 0.13911, 0.13849, 0.13659, 0.13558, 0.13462, 0.13354, 0.13288, 0.13236, 0.13176, 0.1307, 0.12996, 0.12925, 0.12869, 0.1276, 0.12735, 0.12682, 0.12625, 0.12568, 0.12483, 0.12477, 0.12425, 0.12375, 0.12344, 0.12309, 0.1226, 0.12236, 0.12224, 0.12199, 0.1218, 0.1221, 0.12159, 0.12136, 0.12105, 0.12109, 0.12094, 0.12096, 0.12111, 0.12085, 0.12107, 0.1207, 0.12095, 0.12079, 0.12102, 0.12077, 0.12118, 0.12102, 0.12138, 0.12135, 0.12155, 0.12172, 0.12178, 0.12225, 0.12231, 0.12265, 0.12303, 0.12325, 0.12352, 0.12438, 0.12376, 0.12457, 0.12488, 0.12513, 0.12577, 0.12617, 0.12662, 0.1271, 0.12729, 0.12817, 0.12855, 0.12918, 0.12939, 0.13, 0.13078, 0.13126, 0.13179, 0.13216, 0.13313, 0.1339, 0.13432, 0.13523, 0.13551, 0.13659, 0.13734, 0.13779, 0.13856, 0.13978, 0.14044, 0.14143, 0.14209, 0.14289, 0.14385, 0.14485, 0.14555, 0.14655, 0.14779, 0.14857, 0.14944, 0.1505, 0.15211, 0.15322, 0.15393, 0.15512, 0.15642, 0.15763, 0.15904, 0.16026, 0.16125, 0.16253, 0.16344, 0.16572, 0.16688, 0.16834, 0.16992, 0.17137, 0.17271, 0.17425, 0.17574, 0.17757, 0.17911, 0.18156, 0.18234, 0.1844, 0.18662, 0.18829, 0.18955, 0.19209, 0.19394, 0.19567, 0.19782, 0.19983, 0.2021, 0.20401, 0.20577, 0.20887, 0.21083, 0.21341, 0.21585, 0.21819, 0.22045, 0.22326, 0.22549, 0.22807, 0.23128, 0.23399, 0.23713, 0.23989, 0.24293, 0.24608, 0.24893, 0.25253, 0.2556, 0.25858, 0.26218, 0.26577, 0.26976, 0.2731, 0.27675, 0.28007, 0.28462, 0.28844, 0.2927, 0.29635, 0.30099, 0.30538, 0.30927, 0.3146, 0.31976, 0.32443, 0.32885, 0.33436, 0.33913, 0.34355, 0.34896, 0.35393, 0.36112, 0.36662, 0.37234, 0.37963, 0.38506, 0.39117, 0.39831, 0.40495, 0.41092, 0.41949, 0.42581, 0.43232, 0.44089, 0.44866, 0.45664, 0.4648, 0.47247, 0.48106, 0.49019, 0.49864, 0.50725, 0.51833, 0.52832, 0.53725, 0.54685, 0.55679, 0.56868, 0.57891, 0.59011, 0.60214, 0.61378, 0.62586, 0.63972, 0.6516, 0.66481, 0.67845, 0.69212, 0.70644, 0.72092, 0.73553, 0.75047, 0.7662, 0.78218, 0.79836, 0.81536, 0.83166, 0.84972, 0.86835, 0.88471, 0.90388, 0.92367, 0.94415, 0.96601, 0.98594, 1.00593, 1.02766, 1.04956, 1.06934, 1.09348, 1.11759, 1.14283, 1.16475, 1.19067, 1.21216, 1.23977, 1.26696, 1.28976, 1.31832, 1.34493, 1.37531, 1.39868, 1.42622, 1.45849, 1.48725, 1.5104, 1.54199, 1.57061, 1.59721, 1.62846, 1.65786, 1.68378, 1.71224, 1.73724, 1.76776, 1.79636, 1.81813, 1.84749, 1.86874, 1.89643, 1.92503, 1.94346, 1.96556, 1.98388, 2.00622, 2.02808, 2.04086, 2.06766, 2.08027, 2.09169, 2.10259, 2.1191, 2.12661, 2.131, 2.14269, 2.14608, 2.15238, 2.14824, 2.1568, 2.15229, 2.15001, 2.14262, 2.13538, 2.13902, 2.1276, 2.10927, 2.1033, 2.08989, 2.07739, 2.06196, 2.04192, 2.03303, 2.01049, 1.99257, 1.9757, 1.95242, 1.93277, 1.91047, 1.88267, 1.86292, 1.84299, 1.8207, 1.79628, 1.77088, 1.73771, 1.72017, 1.70406, 1.67977, 1.65193, 1.63808, 1.61147, 1.58735, 1.55948, 1.53684, 1.51778, 1.49654, 1.45835, 1.44101, 1.42171, 1.40474, 1.38264, 1.3672, 1.34217, 1.32173, 1.30748, 1.28554, 1.26692, 1.24473, 1.22863, 1.21536, 1.19831, 1.17227, 1.16252, 1.14888, 1.12957, 1.11284, 1.10178, 1.08325, 1.06404, 1.05694, 1.02951, 1.01668, 1.01924, 1.00434, 0.99463, 0.97835, 0.96611],
[10.21723, 7.75556, 6.52292, 4.53871, 4.25563, 3.47374, 2.85861, 2.74516, 2.36144, 2.05139, 1.87094, 1.58378, 1.42513, 1.28741, 1.18437, 1.08121, 1.0475, 0.92194, 0.87953, 0.80673, 0.73505, 0.70575, 0.65381, 0.61009, 0.57202, 0.55061, 0.52173, 0.48835, 0.46181, 0.43938, 0.42122, 0.40401, 0.38922, 0.37069, 0.35808, 0.34418, 0.32715, 0.31584, 0.3047, 0.29762, 0.28722, 0.27635, 0.26767, 0.25912, 0.2512, 0.2453, 0.2399, 0.23414, 0.22678, 0.22262, 0.21593, 0.21118, 0.20739, 0.20277, 0.19851, 0.19422, 0.19053, 0.18653, 0.18364, 0.18048, 0.17682, 0.1742, 0.17256, 0.16914, 0.16554, 0.16409, 0.16143, 0.15947, 0.15797, 0.15585, 0.15385, 0.15162, 0.15031, 0.14848, 0.14689, 0.14522, 0.14352, 0.14279, 0.14099, 0.13947, 0.13864, 0.13752, 0.13686, 0.13527, 0.13416, 0.1333, 0.13258, 0.13186, 0.13092, 0.13014, 0.1297, 0.12853, 0.12847, 0.1273, 0.12653, 0.12619, 0.12559, 0.12502, 0.12451, 0.12425, 0.12369, 0.12338, 0.12283, 0.12267, 0.12245, 0.12189, 0.12188, 0.12163, 0.12134, 0.12113, 0.12105, 0.12083, 0.12023, 0.12054, 0.12038, 0.1204, 0.12041, 0.12002, 0.12016, 0.11999, 0.12005, 0.12033, 0.11991, 0.12062, 0.1207, 0.12079, 0.12057, 0.12052, 0.12079, 0.12117, 0.12123, 0.12144, 0.12161, 0.12208, 0.12215, 0.12268, 0.12284, 0.12303, 0.12342, 0.12347, 0.12402, 0.12436, 0.1245, 0.12502, 0.12594, 0.12613, 0.1266, 0.12718, 0.12748, 0.12793, 0.12852, 0.12908, 0.12994, 0.13008, 0.13083, 0.13127, 0.13199, 0.13273, 0.13329, 0.13361, 0.13432, 0.13534, 0.13594, 0.13682, 0.13732, 0.13827, 0.13916, 0.14016, 0.14094, 0.1418, 0.14252, 0.14329, 0.14431, 0.14514, 0.14624, 0.14711, 0.14849, 0.1496, 0.15051, 0.1515, 0.15239, 0.15351, 0.15478, 0.15625, 0.15722, 0.15864, 0.15961, 0.16073, 0.16257, 0.16385, 0.16499, 0.16664, 0.16801, 0.16933, 0.17071, 0.17214, 0.17373, 0.17551, 0.17729, 0.17875, 0.18022, 0.18206, 0.18423, 0.18554, 0.18785, 0.18934, 0.1911, 0.19308, 0.19506, 0.19694, 0.19916, 0.20167, 0.20343, 0.20578, 0.20818, 0.2102, 0.21263, 0.21493, 0.2174, 0.22019, 0.22252, 0.22546, 0.22784, 0.23059, 0.23341, 0.23634, 0.23923, 0.24245, 0.24507, 0.2485, 0.25155, 0.25488, 0.25813, 0.26167, 0.26527, 0.26883, 0.27207, 0.27584, 0.28014, 0.28345, 0.28761, 0.29193, 0.29628, 0.29965, 0.30396, 0.30861, 0.31436, 0.31863, 0.32316, 0.32812, 0.33257, 0.33745, 0.34374, 0.34889, 0.35446, 0.3603, 0.36608, 0.37185, 0.37743, 0.38376, 0.39075, 0.39727, 0.40339, 0.41162, 0.4172, 0.42501, 0.43165, 0.44032, 0.44676, 0.45518, 0.46381, 0.47139, 0.48066, 0.4892, 0.49737, 0.50685, 0.51692, 0.5269, 0.5361, 0.54736, 0.55751, 0.56809, 0.57854, 0.59011, 0.6023, 0.61294, 0.6269, 0.63786, 0.65195, 0.66444, 0.67686, 0.68986, 0.70435, 0.72022, 0.73471, 0.75034, 0.76567, 0.78081, 0.79882, 0.81664, 0.83278, 0.84893, 0.86755, 0.88686, 0.90653, 0.92746, 0.94607, 0.96642, 0.9875, 1.00906, 1.03105, 1.05076, 1.07754, 1.10136, 1.12209, 1.14322, 1.17145, 1.19641, 1.2229, 1.2466, 1.27489, 1.30233, 1.33189, 1.35821, 1.38662, 1.4161, 1.44431, 1.47222, 1.50045, 1.53087, 1.55889, 1.58892, 1.61903, 1.64491, 1.68319, 1.7058, 1.73485, 1.7605, 1.79243, 1.81836, 1.84871, 1.878, 1.90747, 1.92396, 1.95287, 1.97802, 1.99901, 2.02177, 2.04343, 2.06581, 2.08183, 2.0992, 2.11269, 2.1268, 2.13861, 2.1491, 2.16218, 2.17474, 2.17993, 2.18621, 2.18689, 2.18522, 2.18758, 2.17644, 2.17661, 2.18073, 2.17034, 2.15523, 2.15043, 2.1297, 2.12141, 2.10427, 2.09687, 2.06959, 2.06046, 2.04472, 2.02159, 2.00708, 1.97839, 1.95589, 1.93216, 1.90712, 1.88817, 1.86363, 1.83718, 1.81549, 1.78779, 1.76664, 1.74038, 1.71965, 1.69394, 1.67232, 1.63891, 1.62632, 1.58924, 1.56663, 1.54728, 1.5266, 1.49943, 1.48237, 1.45229, 1.44364, 1.40476, 1.39305, 1.36186, 1.34763, 1.32122, 1.30895, 1.27978, 1.27145, 1.25169, 1.22915, 1.21405, 1.19594, 1.17367, 1.1613, 1.14161, 1.12908, 1.11651, 1.09209, 1.07834, 1.05859, 1.04583, 1.04546, 1.02465, 1.01673, 1.01227, 1.00085, 0.98911, 0.97847],
[10.58393, 6.95281, 6.17277, 4.20653, 4.01627, 3.17222, 2.57913, 2.60094, 2.13881, 1.92053, 1.69453, 1.46742, 1.32805, 1.19584, 1.1083, 1.00727, 0.9804, 0.86255, 0.8444, 0.75989, 0.69908, 0.67845, 0.62223, 0.58359, 0.54657, 0.52887, 0.49866, 0.47072, 0.44642, 0.42481, 0.4085, 0.39567, 0.3793, 0.36139, 0.34894, 0.33453, 0.32168, 0.30972, 0.30119, 0.29029, 0.28191, 0.2716, 0.26317, 0.25583, 0.24766, 0.24145, 0.23747, 0.23019, 0.22474, 0.22001, 0.21334, 0.20901, 0.2047, 0.20191, 0.19652, 0.19373, 0.18848, 0.18524, 0.18198, 0.17861, 0.17631, 0.1732, 0.17089, 0.16805, 0.1651, 0.16304, 0.16072, 0.15874, 0.15666, 0.15495, 0.15314, 0.15129, 0.14982, 0.14798, 0.14654, 0.14432, 0.1436, 0.14206, 0.14028, 0.13959, 0.13815, 0.13729, 0.13595, 0.13541, 0.13414, 0.13321, 0.13238, 0.13144, 0.13065, 0.12953, 0.12913, 0.12832, 0.12762, 0.12687, 0.1265, 0.12596, 0.1252, 0.12511, 0.12399, 0.12352, 0.12335, 0.12311, 0.12258, 0.12173, 0.12154, 0.12148, 0.12092, 0.12081, 0.12064, 0.12059, 0.12031, 0.12007, 0.12003, 0.12015, 0.11995, 0.12008, 0.11968, 0.12006, 0.11968, 0.11953, 0.11944, 0.11973, 0.11962, 0.11966, 0.11995, 0.11997, 0.12018, 0.1203, 0.12046, 0.12057, 0.12074, 0.12117, 0.12122, 0.12114, 0.1214, 0.12188, 0.12171, 0.12219, 0.12258, 0.12322, 0.12321, 0.12367, 0.12396, 0.12414, 0.12476, 0.12494, 0.12572, 0.12627, 0.12647, 0.12695, 0.12727, 0.12806, 0.1287, 0.12902, 0.13003, 0.13008, 0.13097, 0.13163, 0.1325, 0.13269, 0.13339, 0.13396, 0.13485, 0.13589, 0.13641, 0.1375, 0.13812, 0.13875, 0.13946, 0.14071, 0.14118, 0.14193, 0.14277, 0.1442, 0.14497, 0.14609, 0.14675, 0.148, 0.14895, 0.14992, 0.15115, 0.15203, 0.15336, 0.15442, 0.15579, 0.15685, 0.158, 0.15953, 0.16061, 0.16192, 0.16324, 0.16483, 0.16657, 0.16725, 0.16909, 0.17046, 0.17193, 0.17347, 0.17554, 0.17694, 0.17876, 0.18009, 0.18174, 0.18359, 0.18536, 0.18708, 0.18925, 0.19107, 0.1925, 0.19486, 0.19687, 0.19915, 0.20127, 0.20318, 0.20526, 0.20768, 0.21003, 0.21229, 0.21484, 0.21736, 0.21995, 0.22207, 0.22493, 0.22745, 0.23064, 0.2329, 0.23599, 0.23872, 0.24212, 0.24507, 0.24839, 0.25142, 0.2547, 0.25813, 0.26123, 0.26494, 0.26853, 0.2713, 0.27544, 0.27988, 0.28391, 0.28716, 0.29181, 0.29556, 0.30034, 0.30402, 0.30908, 0.31396, 0.31844, 0.32285, 0.32798, 0.33289, 0.33776, 0.34324, 0.34829, 0.35447, 0.3601, 0.36609, 0.37174, 0.37818, 0.38359, 0.39032, 0.39625, 0.4041, 0.41026, 0.41758, 0.42418, 0.43211, 0.43928, 0.4472, 0.45539, 0.46314, 0.4717, 0.48026, 0.48864, 0.49855, 0.50821, 0.51671, 0.52715, 0.5374, 0.54771, 0.55754, 0.56913, 0.57972, 0.59178, 0.60153, 0.61547, 0.62872, 0.64011, 0.653, 0.6637, 0.6791, 0.69147, 0.70798, 0.72242, 0.73617, 0.75254, 0.76772, 0.78452, 0.80125, 0.81886, 0.83478, 0.85396, 0.87176, 0.89084, 0.91172, 0.93114, 0.95361, 0.97084, 0.99351, 1.01569, 1.03661, 1.06031, 1.08426, 1.10891, 1.13044, 1.15378, 1.18123, 1.20922, 1.23348, 1.25825, 1.28796, 1.31519, 1.34412, 1.37006, 1.39971, 1.43171, 1.45855, 1.48797, 1.52154, 1.54982, 1.57758, 1.61086, 1.63954, 1.67059, 1.6966, 1.73317, 1.76295, 1.78941, 1.82551, 1.8495, 1.87944, 1.90907, 1.93681, 1.95878, 1.99208, 2.01319, 2.03376, 2.05808, 2.07811, 2.10407, 2.11838, 2.13561, 2.14977, 2.17473, 2.17757, 2.18866, 2.19936, 2.20442, 2.19895, 2.20422, 2.21715, 2.21942, 2.2096, 2.20661, 2.21076, 2.19425, 2.17725, 2.1802, 2.1672, 2.14852, 2.13699, 2.1241, 2.10956, 2.08704, 2.06929, 2.04433, 2.02991, 2.00387, 1.98101, 1.95049, 1.93772, 1.90995, 1.8816, 1.85417, 1.82704, 1.81335, 1.78164, 1.75382, 1.73024, 1.71059, 1.68511, 1.66025, 1.62625, 1.6145, 1.57595, 1.55293, 1.53709, 1.50757, 1.4805, 1.46759, 1.43914, 1.41792, 1.39277, 1.37363, 1.34942, 1.33084, 1.3047, 1.28511, 1.26841, 1.24715, 1.23102, 1.20908, 1.19371, 1.1828, 1.15677, 1.1373, 1.12569, 1.11204, 1.09786, 1.08075, 1.06073, 1.05337, 1.02923, 1.0177, 1.00975, 0.99866, 0.98744, 0.96581, 0.9699],
[11.61561, 5.8708, 5.46467, 3.781, 3.97114, 2.88626, 2.34304, 2.4499, 1.9054, 1.79657, 1.55012, 1.34321, 1.21038, 1.11063, 1.03028, 0.94646, 0.91826, 0.80784, 0.76913, 0.71491, 0.65741, 0.63763, 0.58884, 0.54548, 0.52599, 0.50424, 0.4791, 0.45104, 0.43012, 0.40809, 0.3934, 0.38225, 0.36783, 0.35042, 0.33917, 0.32558, 0.31438, 0.30176, 0.29384, 0.28388, 0.27684, 0.26703, 0.25896, 0.24972, 0.24459, 0.23774, 0.23314, 0.22707, 0.22052, 0.21702, 0.21107, 0.20621, 0.20288, 0.19895, 0.19514, 0.19174, 0.18732, 0.18328, 0.18092, 0.17742, 0.17493, 0.17202, 0.16962, 0.16637, 0.16405, 0.16166, 0.15913, 0.15795, 0.15556, 0.1542, 0.15151, 0.15003, 0.1485, 0.14689, 0.14514, 0.14404, 0.14232, 0.1413, 0.13975, 0.13867, 0.13775, 0.13594, 0.1354, 0.13441, 0.13334, 0.13228, 0.1315, 0.13065, 0.12952, 0.12956, 0.12867, 0.12768, 0.12707, 0.12646, 0.126, 0.1252, 0.1245, 0.12405, 0.12346, 0.123, 0.12256, 0.12208, 0.12191, 0.12139, 0.12157, 0.12112, 0.12057, 0.1205, 0.12012, 0.11976, 0.1198, 0.11933, 0.11908, 0.11934, 0.11932, 0.11893, 0.11908, 0.11881, 0.11884, 0.11904, 0.11907, 0.11886, 0.11883, 0.11916, 0.11918, 0.11932, 0.1193, 0.11933, 0.1195, 0.11973, 0.1197, 0.12008, 0.12025, 0.12034, 0.12098, 0.12115, 0.12164, 0.12129, 0.12188, 0.1221, 0.12228, 0.12256, 0.12315, 0.12351, 0.12378, 0.12426, 0.12493, 0.12513, 0.12571, 0.12615, 0.12692, 0.12717, 0.12757, 0.12815, 0.12882, 0.12913, 0.12973, 0.13052, 0.13072, 0.13157, 0.13225, 0.13308, 0.13365, 0.13447, 0.13526, 0.13625, 0.13646, 0.13778, 0.13835, 0.13924, 0.14005, 0.14062, 0.14164, 0.14259, 0.14345, 0.14435, 0.14563, 0.14642, 0.1473, 0.14854, 0.14937, 0.15081, 0.15171, 0.15309, 0.15397, 0.15521, 0.1562, 0.15755, 0.15899, 0.16044, 0.16105, 0.16282, 0.16422, 0.16533, 0.16686, 0.16855, 0.16999, 0.17128, 0.17274, 0.17488, 0.17611, 0.17777, 0.17952, 0.18176, 0.18279, 0.18493, 0.18657, 0.18834, 0.19066, 0.19245, 0.19434, 0.1967, 0.19813, 0.20069, 0.20237, 0.20489, 0.20702, 0.20952, 0.21142, 0.21444, 0.21718, 0.21905, 0.22187, 0.2242, 0.22712, 0.22987, 0.23296, 0.23582, 0.23838, 0.24175, 0.24478, 0.24731, 0.25074, 0.25424, 0.25752, 0.26063, 0.26415, 0.26766, 0.27189, 0.2752, 0.27942, 0.28317, 0.28706, 0.2906, 0.29506, 0.29901, 0.30417, 0.30869, 0.31298, 0.31719, 0.32211, 0.32723, 0.33256, 0.33714, 0.34254, 0.34825, 0.35363, 0.35993, 0.36504, 0.37116, 0.37709, 0.38382, 0.38992, 0.39714, 0.40338, 0.41022, 0.41706, 0.4245, 0.43148, 0.43913, 0.44729, 0.45468, 0.46314, 0.4721, 0.47997, 0.48914, 0.49903, 0.50711, 0.51689, 0.52686, 0.53783, 0.54719, 0.55745, 0.5675, 0.57964, 0.59048, 0.60286, 0.6142, 0.62784, 0.6408, 0.65296, 0.66632, 0.67939, 0.69451, 0.70958, 0.72396, 0.73862, 0.7555, 0.77125, 0.786, 0.80385, 0.82124, 0.83787, 0.85598, 0.87586, 0.89576, 0.9163, 0.93526, 0.95721, 0.97693, 0.99767, 1.01913, 1.04237, 1.0657, 1.09058, 1.11531, 1.14024, 1.16445, 1.1909, 1.21753, 1.24593, 1.27398, 1.30064, 1.32844, 1.3565, 1.38691, 1.41571, 1.44905, 1.47826, 1.50627, 1.54187, 1.57123, 1.60393, 1.6334, 1.67311, 1.69641, 1.72618, 1.75764, 1.78883, 1.82811, 1.85306, 1.88171, 1.91423, 1.94344, 1.96583, 1.99973, 2.02339, 2.05344, 2.07361, 2.09698, 2.11675, 2.13961, 2.16306, 2.1682, 2.1903, 2.20688, 2.21051, 2.21893, 2.23345, 2.24271, 2.24544, 2.24735, 2.24511, 2.24468, 2.23659, 2.24198, 2.23036, 2.21974, 2.20621, 2.19686, 2.18661, 2.16818, 2.14647, 2.13629, 2.11437, 2.09185, 2.07808, 2.04999, 2.03128, 2.00404, 1.97843, 1.96208, 1.93196, 1.90567, 1.87909, 1.85438, 1.82196, 1.80657, 1.77323, 1.75203, 1.71926, 1.69423, 1.66393, 1.64548, 1.61491, 1.58396, 1.56706, 1.54, 1.50962, 1.49487, 1.46849, 1.44537, 1.41652, 1.39581, 1.37379, 1.34926, 1.32088, 1.30469, 1.29046, 1.27324, 1.25086, 1.22796, 1.21475, 1.20512, 1.17121, 1.15595, 1.13715, 1.12277, 1.11798, 1.0869, 1.08477, 1.05573, 1.05033, 1.02894, 1.02638, 1.00142, 0.99442, 0.98172, 0.95798, 0.95877],
[13.31232, 5.47377, 4.87972, 3.4886, 4.07504, 2.71884, 2.14876, 2.4653, 1.82436, 1.68506, 1.4151, 1.26911, 1.12482, 1.04573, 0.96229, 0.89012, 0.87812, 0.77131, 0.74325, 0.68229, 0.62427, 0.60497, 0.56249, 0.5192, 0.49707, 0.48532, 0.45976, 0.43388, 0.41619, 0.39202, 0.38238, 0.36831, 0.35809, 0.33998, 0.32983, 0.31669, 0.30519, 0.29784, 0.2873, 0.2793, 0.27071, 0.26083, 0.2545, 0.24707, 0.23968, 0.23485, 0.22936, 0.22374, 0.21764, 0.21513, 0.20794, 0.20397, 0.20055, 0.1965, 0.19245, 0.1892, 0.18539, 0.18145, 0.17867, 0.17573, 0.17303, 0.17032, 0.1677, 0.16518, 0.16289, 0.16073, 0.15776, 0.15652, 0.15505, 0.15304, 0.15088, 0.14911, 0.14778, 0.14609, 0.14471, 0.14275, 0.14178, 0.14052, 0.13898, 0.13876, 0.13703, 0.13591, 0.13472, 0.134, 0.13286, 0.13177, 0.13079, 0.13006, 0.12954, 0.12817, 0.12792, 0.12689, 0.12657, 0.12558, 0.12497, 0.12454, 0.12415, 0.12341, 0.12303, 0.12234, 0.12213, 0.12151, 0.12136, 0.12107, 0.12079, 0.12015, 0.12022, 0.11998, 0.11947, 0.11897, 0.11911, 0.11884, 0.11888, 0.11884, 0.11857, 0.11829, 0.1184, 0.11863, 0.11823, 0.11815, 0.11836, 0.11827, 0.11831, 0.11821, 0.11827, 0.11833, 0.11888, 0.11852, 0.1188, 0.11864, 0.11891, 0.11918, 0.11947, 0.11991, 0.11973, 0.12039, 0.12055, 0.12061, 0.12102, 0.12114, 0.12156, 0.12211, 0.12214, 0.1228, 0.12299, 0.12353, 0.12385, 0.12425, 0.12478, 0.12532, 0.12588, 0.12616, 0.12666, 0.1272, 0.1278, 0.12824, 0.12876, 0.12946, 0.12965, 0.13074, 0.13145, 0.13218, 0.13254, 0.13312, 0.13424, 0.13473, 0.13527, 0.13639, 0.13709, 0.13799, 0.13884, 0.13935, 0.14046, 0.14088, 0.14201, 0.14328, 0.1437, 0.14495, 0.14585, 0.14735, 0.14799, 0.14891, 0.15031, 0.15153, 0.15238, 0.15364, 0.15489, 0.15601, 0.15687, 0.15839, 0.15991, 0.16131, 0.16223, 0.16363, 0.16508, 0.16661, 0.16778, 0.16952, 0.17143, 0.17297, 0.17438, 0.17572, 0.17741, 0.17915, 0.18102, 0.18258, 0.18435, 0.18637, 0.18806, 0.19006, 0.19182, 0.19403, 0.19633, 0.1984, 0.20011, 0.20274, 0.20502, 0.20657, 0.20903, 0.21204, 0.21374, 0.21641, 0.21952, 0.22139, 0.22421, 0.22675, 0.22983, 0.23244, 0.23538, 0.23826, 0.24153, 0.24423, 0.24703, 0.25084, 0.25401, 0.25769, 0.26108, 0.26385, 0.26745, 0.27161, 0.27511, 0.27828, 0.28253, 0.28634, 0.29031, 0.29466, 0.29994, 0.30387, 0.30823, 0.3126, 0.31806, 0.32229, 0.32738, 0.33163, 0.33703, 0.34282, 0.34834, 0.35377, 0.35901, 0.36514, 0.37168, 0.37703, 0.38281, 0.3908, 0.39643, 0.40431, 0.41024, 0.41732, 0.42395, 0.43219, 0.43966, 0.44731, 0.4553, 0.46315, 0.47247, 0.48059, 0.49029, 0.49825, 0.50896, 0.51717, 0.52821, 0.53827, 0.5482, 0.55858, 0.57051, 0.58139, 0.59377, 0.60412, 0.61662, 0.62915, 0.64118, 0.6545, 0.66837, 0.68333, 0.69781, 0.71227, 0.72514, 0.74135, 0.75807, 0.7734, 0.78999, 0.80645, 0.82385, 0.8433, 0.86301, 0.88201, 0.90308, 0.92177, 0.94289, 0.96244, 0.98646, 1.00642, 1.0318, 1.05479, 1.07588, 1.10146, 1.12558, 1.15151, 1.17803, 1.20401, 1.22807, 1.25907, 1.28657, 1.31699, 1.34401, 1.37798, 1.40545, 1.43835, 1.46797, 1.50018, 1.53405, 1.56641, 1.59536, 1.62958, 1.66163, 1.69288, 1.7226, 1.76175, 1.79327, 1.82294, 1.85527, 1.88761, 1.91989, 1.95027, 1.9704, 2.00608, 2.04036, 2.06064, 2.09333, 2.1131, 2.13201, 2.1523, 2.17583, 2.19269, 2.21107, 2.22443, 2.24046, 2.24634, 2.25472, 2.26454, 2.26965, 2.27179, 2.27085, 2.27283, 2.27268, 2.2679, 2.25396, 2.2476, 2.23561, 2.22882, 2.21443, 2.1929, 2.17388, 2.16365, 2.137, 2.11876, 2.09713, 2.0688, 2.05939, 2.02724, 2.00629, 1.97279, 1.95286, 1.92455, 1.89452, 1.86862, 1.84853, 1.82324, 1.78455, 1.75887, 1.73355, 1.70749, 1.67695, 1.65717, 1.62726, 1.59557, 1.57286, 1.54193, 1.52013, 1.49148, 1.47263, 1.44804, 1.42232, 1.40056, 1.38202, 1.3501, 1.33064, 1.31324, 1.28805, 1.27605, 1.24976, 1.2369, 1.21279, 1.1957, 1.18014, 1.15586, 1.13821, 1.11779, 1.11538, 1.08324, 1.07562, 1.04368, 1.04817, 1.02704, 1.02032, 1.00783, 0.99288, 0.98043, 0.97006, 0.97172],
[16.17348, 5.78852, 5.23422, 3.51779, 4.29967, 2.66074, 2.12399, 2.76625, 1.75966, 1.67644, 1.3887, 1.25143, 1.07825, 1.0243, 0.92801, 0.86662, 0.87033, 0.74066, 0.72792, 0.65371, 0.60872, 0.58685, 0.5472, 0.51607, 0.4836, 0.46514, 0.44865, 0.42309, 0.40391, 0.38375, 0.37214, 0.35935, 0.34767, 0.33406, 0.32286, 0.3113, 0.29912, 0.292, 0.28281, 0.27466, 0.26666, 0.25644, 0.24947, 0.24303, 0.23579, 0.23227, 0.22618, 0.2212, 0.21593, 0.21122, 0.20602, 0.20201, 0.19911, 0.19468, 0.19039, 0.18633, 0.18382, 0.18077, 0.17723, 0.17469, 0.17158, 0.16906, 0.1666, 0.16395, 0.16113, 0.15937, 0.1574, 0.15531, 0.15333, 0.1522, 0.15043, 0.14859, 0.14638, 0.14517, 0.14337, 0.14182, 0.14082, 0.13966, 0.13794, 0.13773, 0.13575, 0.13509, 0.13406, 0.13317, 0.13167, 0.1312, 0.13013, 0.12922, 0.12834, 0.12806, 0.12731, 0.12666, 0.12574, 0.12482, 0.12447, 0.12388, 0.12364, 0.12283, 0.12264, 0.12187, 0.12165, 0.12083, 0.12054, 0.12074, 0.12015, 0.11964, 0.11929, 0.11912, 0.11886, 0.11862, 0.11874, 0.11845, 0.11801, 0.11788, 0.11804, 0.11777, 0.11805, 0.11788, 0.11772, 0.1177, 0.11771, 0.11725, 0.11764, 0.11755, 0.1178, 0.11799, 0.11778, 0.11822, 0.11817, 0.11811, 0.11847, 0.1187, 0.1188, 0.11879, 0.11919, 0.11932, 0.11986, 0.11986, 0.1201, 0.12037, 0.12093, 0.1212, 0.12142, 0.12168, 0.12214, 0.12278, 0.12298, 0.12345, 0.12416, 0.12417, 0.12455, 0.12539, 0.12562, 0.12617, 0.12706, 0.12732, 0.12763, 0.12822, 0.12885, 0.12958, 0.13026, 0.13108, 0.13173, 0.13246, 0.13294, 0.13384, 0.13462, 0.13524, 0.13612, 0.13691, 0.13764, 0.13836, 0.13909, 0.14002, 0.14067, 0.14206, 0.14301, 0.1438, 0.14493, 0.14589, 0.14684, 0.14803, 0.14883, 0.14976, 0.15116, 0.15218, 0.15319, 0.15443, 0.15567, 0.15708, 0.15878, 0.15975, 0.16131, 0.16222, 0.1637, 0.16505, 0.16655, 0.16812, 0.16971, 0.17128, 0.17262, 0.17427, 0.17558, 0.1773, 0.17897, 0.18103, 0.18275, 0.18421, 0.18631, 0.18833, 0.19005, 0.19219, 0.19388, 0.19572, 0.19826, 0.20042, 0.2029, 0.20472, 0.2071, 0.20946, 0.21169, 0.21405, 0.2166, 0.21916, 0.2219, 0.22422, 0.22759, 0.22992, 0.23238, 0.23553, 0.23802, 0.24166, 0.24425, 0.24825, 0.25069, 0.25414, 0.25761, 0.2604, 0.26469, 0.26845, 0.27174, 0.27515, 0.2794, 0.28278, 0.28757, 0.2909, 0.29602, 0.30065, 0.30492, 0.30932, 0.31327, 0.31787, 0.32257, 0.32783, 0.33315, 0.33839, 0.34369, 0.34902, 0.35414, 0.36038, 0.36578, 0.37273, 0.37815, 0.38543, 0.39123, 0.39785, 0.40368, 0.41066, 0.41864, 0.42567, 0.43358, 0.44081, 0.44882, 0.4565, 0.46497, 0.47374, 0.48257, 0.49115, 0.50059, 0.51083, 0.52065, 0.53035, 0.54004, 0.55087, 0.5606, 0.57266, 0.58492, 0.59547, 0.6083, 0.62087, 0.63328, 0.64539, 0.65873, 0.67356, 0.68755, 0.70188, 0.71612, 0.732, 0.74769, 0.76281, 0.77903, 0.79755, 0.81485, 0.83134, 0.85147, 0.87183, 0.89154, 0.91179, 0.92925, 0.95206, 0.97479, 0.99437, 1.01796, 1.04128, 1.06454, 1.08876, 1.11445, 1.14161, 1.16852, 1.1946, 1.21808, 1.2507, 1.28152, 1.30682, 1.33719, 1.36599, 1.39949, 1.4298, 1.45735, 1.49464, 1.52603, 1.55806, 1.59269, 1.62549, 1.66009, 1.69224, 1.72111, 1.75548, 1.79282, 1.82699, 1.85835, 1.89001, 1.92205, 1.95362, 1.9779, 2.01588, 2.04332, 2.07206, 2.09888, 2.12165, 2.15119, 2.17044, 2.19349, 2.20932, 2.22982, 2.24075, 2.2479, 2.26722, 2.27493, 2.28959, 2.28569, 2.29317, 2.29634, 2.29023, 2.28524, 2.2851, 2.27239, 2.26784, 2.25195, 2.24817, 2.22871, 2.22148, 2.19789, 2.18254, 2.15515, 2.14676, 2.11577, 2.09303, 2.07174, 2.05174, 2.01897, 1.99486, 1.96598, 1.93845, 1.91416, 1.87711, 1.84565, 1.82461, 1.79477, 1.77032, 1.74167, 1.71384, 1.6814, 1.65598, 1.62201, 1.60625, 1.57297, 1.54798, 1.52466, 1.50098, 1.4722, 1.4514, 1.42744, 1.40191, 1.37782, 1.36529, 1.33062, 1.30914, 1.2911, 1.2722, 1.25181, 1.22672, 1.20983, 1.18693, 1.16979, 1.15199, 1.13764, 1.11617, 1.10591, 1.08742, 1.07387, 1.0525, 1.04326, 1.02881, 1.0165, 1.00616, 0.98948, 0.97551, 0.95743, 0.96793]])

activity=np.linspace(16.0,22.0,num=13)

rcParams["font.family"] = "Times New Roman"
rcParams["font.weight"] = "bold"
rcParams["mathtext.fontset"] = 'stix'

fig,ax=plt.subplots(figsize=(7.5, 6.5))

ax.set_xscale('log')
ax.set_yscale('log')

for axis in [ 'bottom', 'left']:
    ax.spines[axis].set_linewidth(2.5)
for axis in [ 'top', 'right']:
    ax.spines[axis].set_linewidth(0)
popt_list=[]
cmap=plt.get_cmap('tab20c')

for i in range(13):
    # popt, pcov = optimize.curve_fit(func, np.log(np.array(q[:10])), np.log(np.array(structure[i][:10])),maxfev=100000,)
    # print(popt)
    ax.plot(q,structure[i],label='$\ell_0/\sigma=$'+str(activity[i]),linewidth=0.5,color=cmap(i))
    ax.scatter(q,structure[i],facecolors='w',edgecolors=cmap(i),s=5,linewidths=0.5)

ax.set_xlabel('$k$',fontsize=30)
ax.set_ylabel('$S(k)$',fontsize=30)
ax.tick_params(axis='both', which='major', labelsize=25)
ax.tick_params(axis='both', which='minor', width=2.5,length=3.5)
ax.tick_params(axis='both', which='major', width=2.5,length=7)

plt.legend(loc='upper center',fontsize=11.5)
plt.savefig('hh.svg',dpi=600,bbox_inches='tight')

plt.show()
